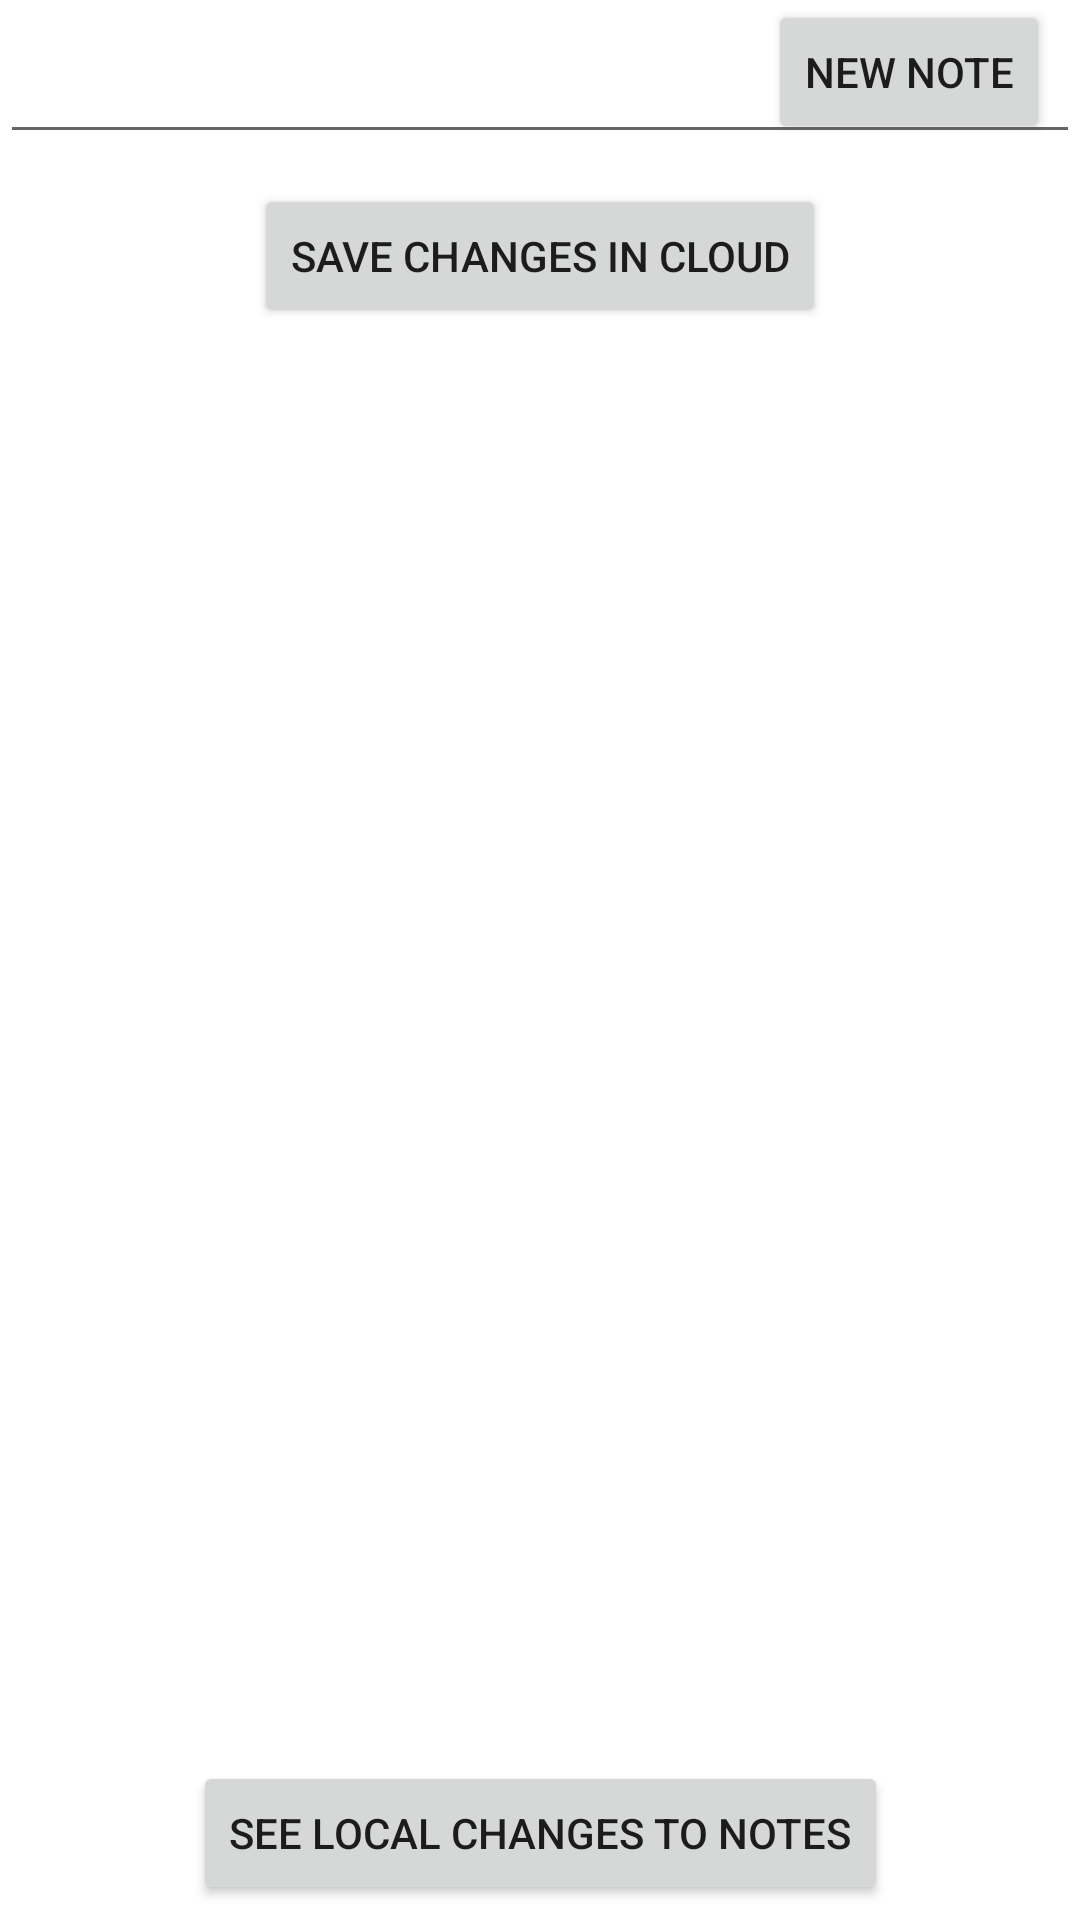

Produce the Android XML layout that renders to this screen, including the resource entries it uses.
<!-- AndroidManifest.xml: application theme Theme.Lec6Demo -->
<!-- res/layout/activity_main.xml -->
<?xml version="1.0" encoding="utf-8"?>
<androidx.constraintlayout.widget.ConstraintLayout xmlns:android="http://schemas.android.com/apk/res/android"
    xmlns:app="http://schemas.android.com/apk/res-auto"
    xmlns:tools="http://schemas.android.com/tools"
    android:layout_width="match_parent"
    android:layout_height="match_parent"
    tools:context=".CloudNotesActivity">

    <Button
        android:id="@+id/newNoteButton"
        android:layout_width="wrap_content"
        android:layout_height="wrap_content"
        android:text="New Note"
        android:layout_marginEnd="10dp"
        app:layout_constraintEnd_toEndOf="parent"
        app:layout_constraintTop_toTopOf="parent" />      />

    <EditText
        android:id="@+id/cloudEditText"
        android:layout_width="0dp"
        android:layout_height="wrap_content"
        android:layout_marginTop="@dimen/default_margin_top"
        app:layout_constraintEnd_toEndOf="parent"
        app:layout_constraintStart_toStartOf="parent"
        app:layout_constraintTop_toTopOf="parent" />

    <Button
        android:id="@+id/cloudSaveButton"
        android:layout_width="wrap_content"
        android:layout_height="wrap_content"
        android:layout_marginTop="@dimen/default_margin_top"
        android:text="@string/cloud_save"
        app:layout_constraintEnd_toEndOf="parent"
        app:layout_constraintStart_toStartOf="parent"
        app:layout_constraintTop_toBottomOf="@id/cloudEditText" />

    <androidx.recyclerview.widget.RecyclerView
        android:id="@+id/recyclerView"
        android:layout_width="0dp"
        android:layout_height="0dp"
        android:layout_marginTop="@dimen/default_margin_top"
        app:layout_constraintBottom_toTopOf="@id/seeLocalNotesButton"
        app:layout_constraintEnd_toEndOf="parent"
        app:layout_constraintStart_toStartOf="parent"
        app:layout_constraintTop_toBottomOf="@id/cloudSaveButton" />

    <Button
        android:id="@+id/seeLocalNotesButton"
        android:layout_width="wrap_content"
        android:layout_height="wrap_content"
        android:layout_marginBottom="@dimen/button_margin_bottom"
        android:text="@string/see_local_notes"
        app:layout_constraintBottom_toBottomOf="parent"
        app:layout_constraintEnd_toEndOf="parent"
        app:layout_constraintStart_toStartOf="parent" />

</androidx.constraintlayout.widget.ConstraintLayout>
<!-- resources referenced by this layout -->
<resources>
  <dimen name="button_margin_bottom">5dp</dimen>
  <dimen name="default_margin_top">10dp</dimen>
  <string name="cloud_save">Save Changes in Cloud</string>
  <string name="see_local_notes">See Local Changes to Notes</string>
  <style name="Theme.Lec6Demo" parent="Theme.MaterialComponents.DayNight.DarkActionBar">
          
          <item name="colorPrimary">@color/purple_500</item>
          <item name="colorPrimaryVariant">@color/purple_700</item>
          <item name="colorOnPrimary">@color/white</item>
          
          <item name="colorSecondary">@color/teal_200</item>
          <item name="colorSecondaryVariant">@color/teal_700</item>
          <item name="colorOnSecondary">@color/black</item>
          
          <item name="android:statusBarColor" tools:targetApi="l">?attr/colorPrimaryVariant</item>
          
      </style>
  <!-- not gathered from this repository: default colours our renderer supplied (Android Studio template values) -->
  <color name="purple_500">#FF6200EE</color>
  <color name="purple_700">#FF3700B3</color>
  <color name="teal_200">#FF03DAC5</color>
  <color name="teal_700">#FF018786</color>
  <color name="black">#FF000000</color>
  <color name="white">#FFFFFFFF</color>
</resources>
